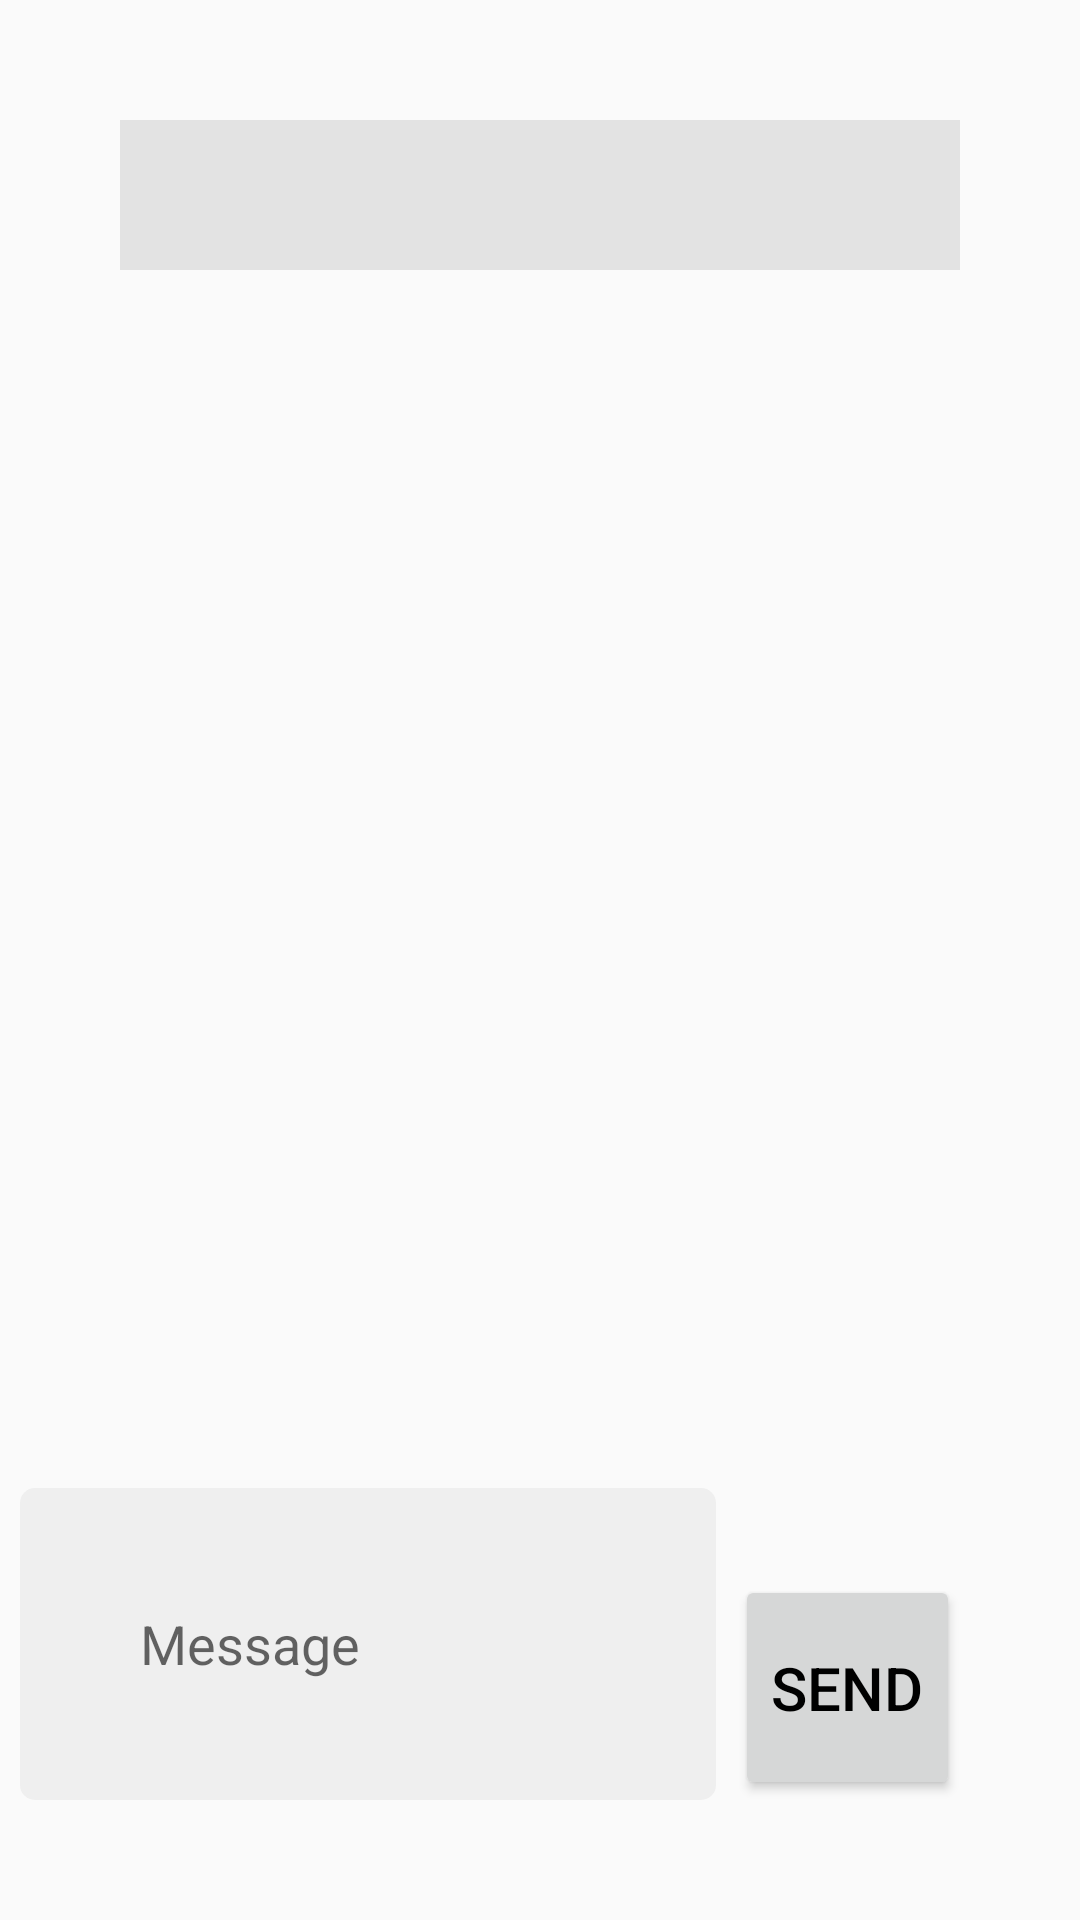

The Android layout XML behind this screen, and the referenced resources:
<!-- AndroidManifest.xml: application theme AppTheme.NoActionBar -->
<!-- res/layout/activity_chat.xml -->
<?xml version="1.0" encoding="utf-8"?>
<androidx.constraintlayout.widget.ConstraintLayout
    xmlns:android="http://schemas.android.com/apk/res/android"
    xmlns:tools="http://schemas.android.com/tools"
    xmlns:app="http://schemas.android.com/apk/res-auto"
    android:layout_width="match_parent"
    android:layout_height="match_parent"
    tools:context="activities.ChatActivity">

    <LinearLayout
        android:id="@+id/navigationLayout"
        android:layout_width="match_parent"
        android:layout_height="@dimen/navigation_height"
        android:layout_margin="@dimen/chat_margin"
        android:orientation="horizontal"
        android:background="@color/shadow"
        app:layout_constraintStart_toStartOf="parent"
        app:layout_constraintEnd_toEndOf="parent"
        app:layout_constraintTop_toTopOf="parent">

        <ImageView
            android:id="@+id/topPhotoIV"
            android:layout_width="@dimen/navigation_height"
            android:layout_height="@dimen/navigation_height"
            android:layout_marginRight="@dimen/chat_margin"
            android:scaleType="centerInside"/>

        <TextView
            android:id="@+id/topNameTV"
            android:layout_width="match_parent"
            android:layout_height="@dimen/navigation_height"
            android:gravity="center_vertical"
            android:textSize="20sp"
            android:paddingLeft="@dimen/chat_margin"/>

    </LinearLayout>

    <androidx.recyclerview.widget.RecyclerView
        android:id="@+id/messagesRV"
        android:layout_width="match_parent"
        android:layout_height="0dp"
        android:layout_marginBottom="8dp"
        app:layout_constraintBottom_toTopOf="@+id/messageET"
        app:layout_constraintTop_toBottomOf="@+id/navigationLayout"/>

    <Button
        android:id="@+id/sendButton"
        android:layout_width="@dimen/send_width"
        android:layout_height="@dimen/send_height"
        android:text="@string/send_button_text"
        android:layout_margin="@dimen/chat_margin"
        android:onClick="onSend"
        style="@style/SendButton"
        app:layout_constraintEnd_toEndOf="parent"
        app:layout_constraintBottom_toBottomOf="parent"/>

    <EditText
        android:id="@+id/messageET"
        android:layout_width="232dp"
        android:layout_height="104dp"
        android:layout_margin="@dimen/chat_margin"
        android:background="@drawable/chat_box_bg_rounded"
        android:gravity="center_vertical"
        android:hint="@string/hint_message"
        android:maxHeight="@dimen/send_height_max"
        android:minHeight="@dimen/send_height"
        android:padding="@dimen/chat_margin"
        app:layout_constraintBottom_toBottomOf="parent"
        app:layout_constraintEnd_toStartOf="@+id/sendButton"
        app:layout_constraintStart_toStartOf="parent" />

</androidx.constraintlayout.widget.ConstraintLayout>
<!-- resources referenced by this layout -->
<resources>
  <color name="shadow">#cadddddd</color>
  <dimen name="chat_margin">40dp</dimen>
  <dimen name="navigation_height">50dp</dimen>
  <dimen name="send_height">75dp</dimen>
  <dimen name="send_height_max">150dp</dimen>
  <dimen name="send_width">75dp</dimen>
  <!-- drawable chat_box_bg_rounded (drawable) -->
  <?xml version="1.0" encoding="utf-8"?>
  <shape xmlns:android="http://schemas.android.com/apk/res/android"
      android:shape="rectangle"
      android:padding="10dp">
      <solid android:color="@color/transparentGrey"/>
      <corners android:radius="5dp"/>
  
  </shape>
  <string name="hint_message">Message</string>
  <string name="send_button_text">Send</string>
  <style name="SendButton">
          <item name="background">@color/colorPrimary</item>
          <item name="android:textColor">#000000</item>
          <item name="android:textSize">@dimen/standard_button_text_size</item>
          <item name="android:layout_gravity">center_horizontal</item>
          <item name="android:layout_margin">@dimen/standard_button_margin</item>
          <item name="android:foreground">?attr/selectableItemBackground</item>
          <item name="android:clickable">true</item>
  
  
      </style>
  <style name="AppTheme.NoActionBar">
          <item name="windowActionBar">false</item>
          <item name="windowNoTitle">true</item>
      </style>
  <color name="transparentGrey">#efefef</color>
  <color name="colorPrimary">#fcca03</color>
  <dimen name="standard_button_text_size">20sp</dimen>
  <dimen name="standard_button_margin">50sp</dimen>
</resources>
